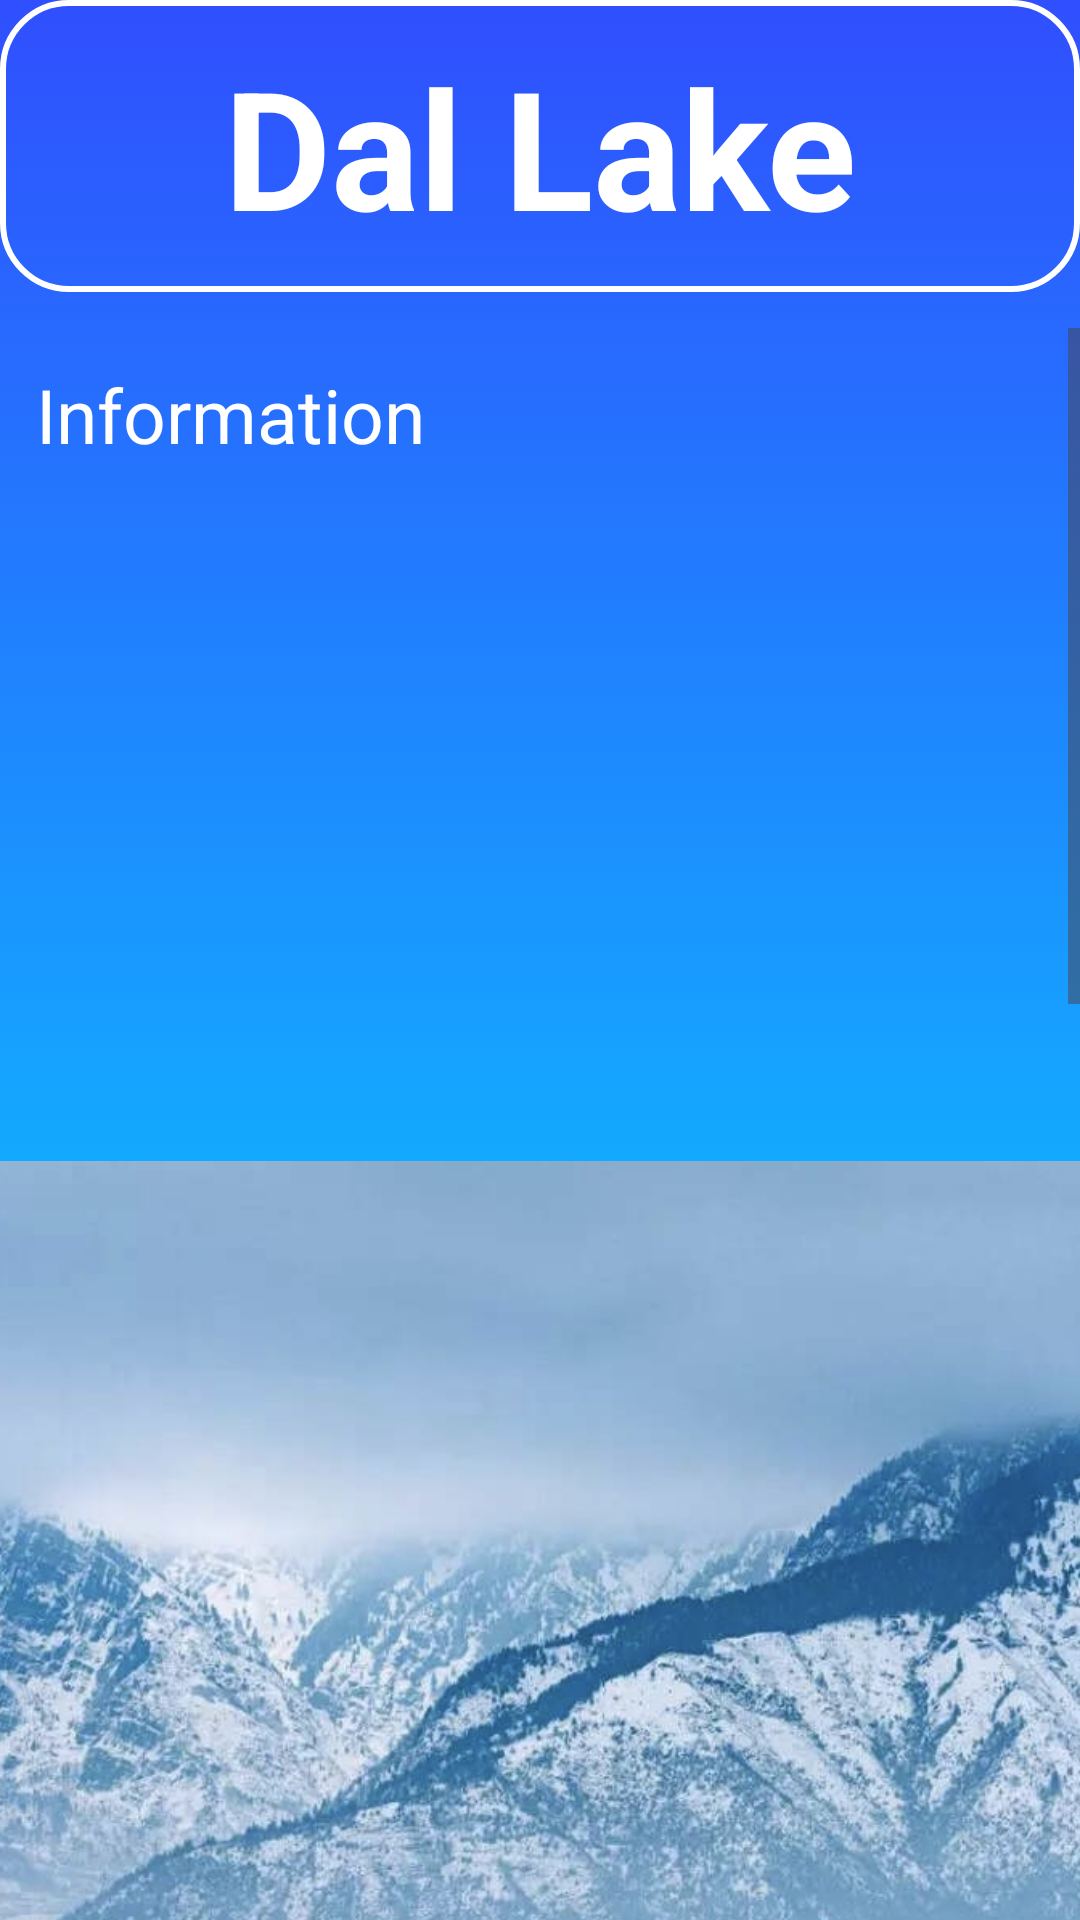

Here is an Android app screen rendered from its layout file. Give the layout XML and the strings, colors and styles it references.
<!-- AndroidManifest.xml: application theme Theme.TravlingApp -->
<!-- res/layout/activity_dal_lake.xml -->
<?xml version="1.0" encoding="utf-8"?>
<LinearLayout
    xmlns:android="http://schemas.android.com/apk/res/android"
    xmlns:app="http://schemas.android.com/apk/res-auto"
    xmlns:tools="http://schemas.android.com/tools"
    android:id="@+id/main"
    android:orientation="vertical"
    android:background="@drawable/lastpage_info_bg"
    android:layout_width="match_parent"
    android:layout_height="match_parent"
    tools:context=".Kashmir.Dal_LakeAct">

    
    <TextView
        android:layout_width="match_parent"
        android:layout_height="wrap_content"
        android:text="Dal Lake"
        android:textSize="55sp"
        android:gravity="center"
        android:textColor="#fff"
        android:textStyle="bold"
        android:background="@drawable/bg_login_items"
        android:padding="12dp"
        />

    
    <ScrollView
        android:id="@+id/scrollView"
        android:layout_width="match_parent"
        android:layout_height="0dp"
        android:layout_weight="1"
        android:layout_marginTop="12dp">

        
        <LinearLayout
            android:layout_width="match_parent"
            android:layout_height="wrap_content"
            android:orientation="vertical">

            <TextView
                android:layout_width="match_parent"
                android:layout_height="wrap_content"
                android:text="Information"
                android:textSize="25sp"
                android:textColor="#fff"
                android:padding="12dp"
                android:layout_marginBottom="12dp" />

            <ImageView
                android:layout_width="match_parent"
                android:layout_height="wrap_content"
                android:src="@drawable/kas_dal_lake" />

            <TextView
                android:layout_width="match_parent"
                android:layout_height="wrap_content"
                android:textSize="22sp"
                android:textColor="#fff"
                android:padding="12dp"
                android:text="@string/dal_lake" />
        </LinearLayout>
    </ScrollView>

</LinearLayout>
<!-- resources referenced by this layout -->
<resources>
  <!-- drawable bg_login_items (drawable) -->
  <?xml version="1.0" encoding="utf-8"?>
  <layer-list xmlns:android="http://schemas.android.com/apk/res/android">
  
      
      <item>
          <shape android:shape="rectangle">
  
              <corners android:radius="22dp"/>
              <stroke android:width="2dp"
                  android:color="#FFFF"/> 
          </shape>
      </item>
  
  
  
  </layer-list>
  <!-- drawable kas_dal_lake: jpg bitmap (drawable, 371505 bytes) -->
  <!-- drawable lastpage_info_bg (drawable) -->
  <?xml version="1.0" encoding="utf-8"?>
  <selector xmlns:android="http://schemas.android.com/apk/res/android">
  
      <item>
  
          <shape android:shape="rectangle"
              >
  
              <gradient android:startColor="#304FFE"
                  android:endColor="#00E5FF"
                  android:angle="270"/>
  
          </shape>
  
      </item>
  
  
  </selector>
  <string name="dal_lake">
      Dal Lake in Srinagar, Kashmir, is a stunning freshwater lake surrounded by the Himalayas. Famous for its houseboats and shikaras, it offers a serene experience to visitors. The lake is a symbol of Kashmir’s natural beauty and cultural heritage, attracting tourists and pilgrims alike.
  </string>
  <style name="Theme.TravlingApp" parent="Base.Theme.TravlingApp" />
  <style name="Base.Theme.TravlingApp" parent="Theme.Material3.DayNight.NoActionBar">
          
          
      </style>
</resources>
